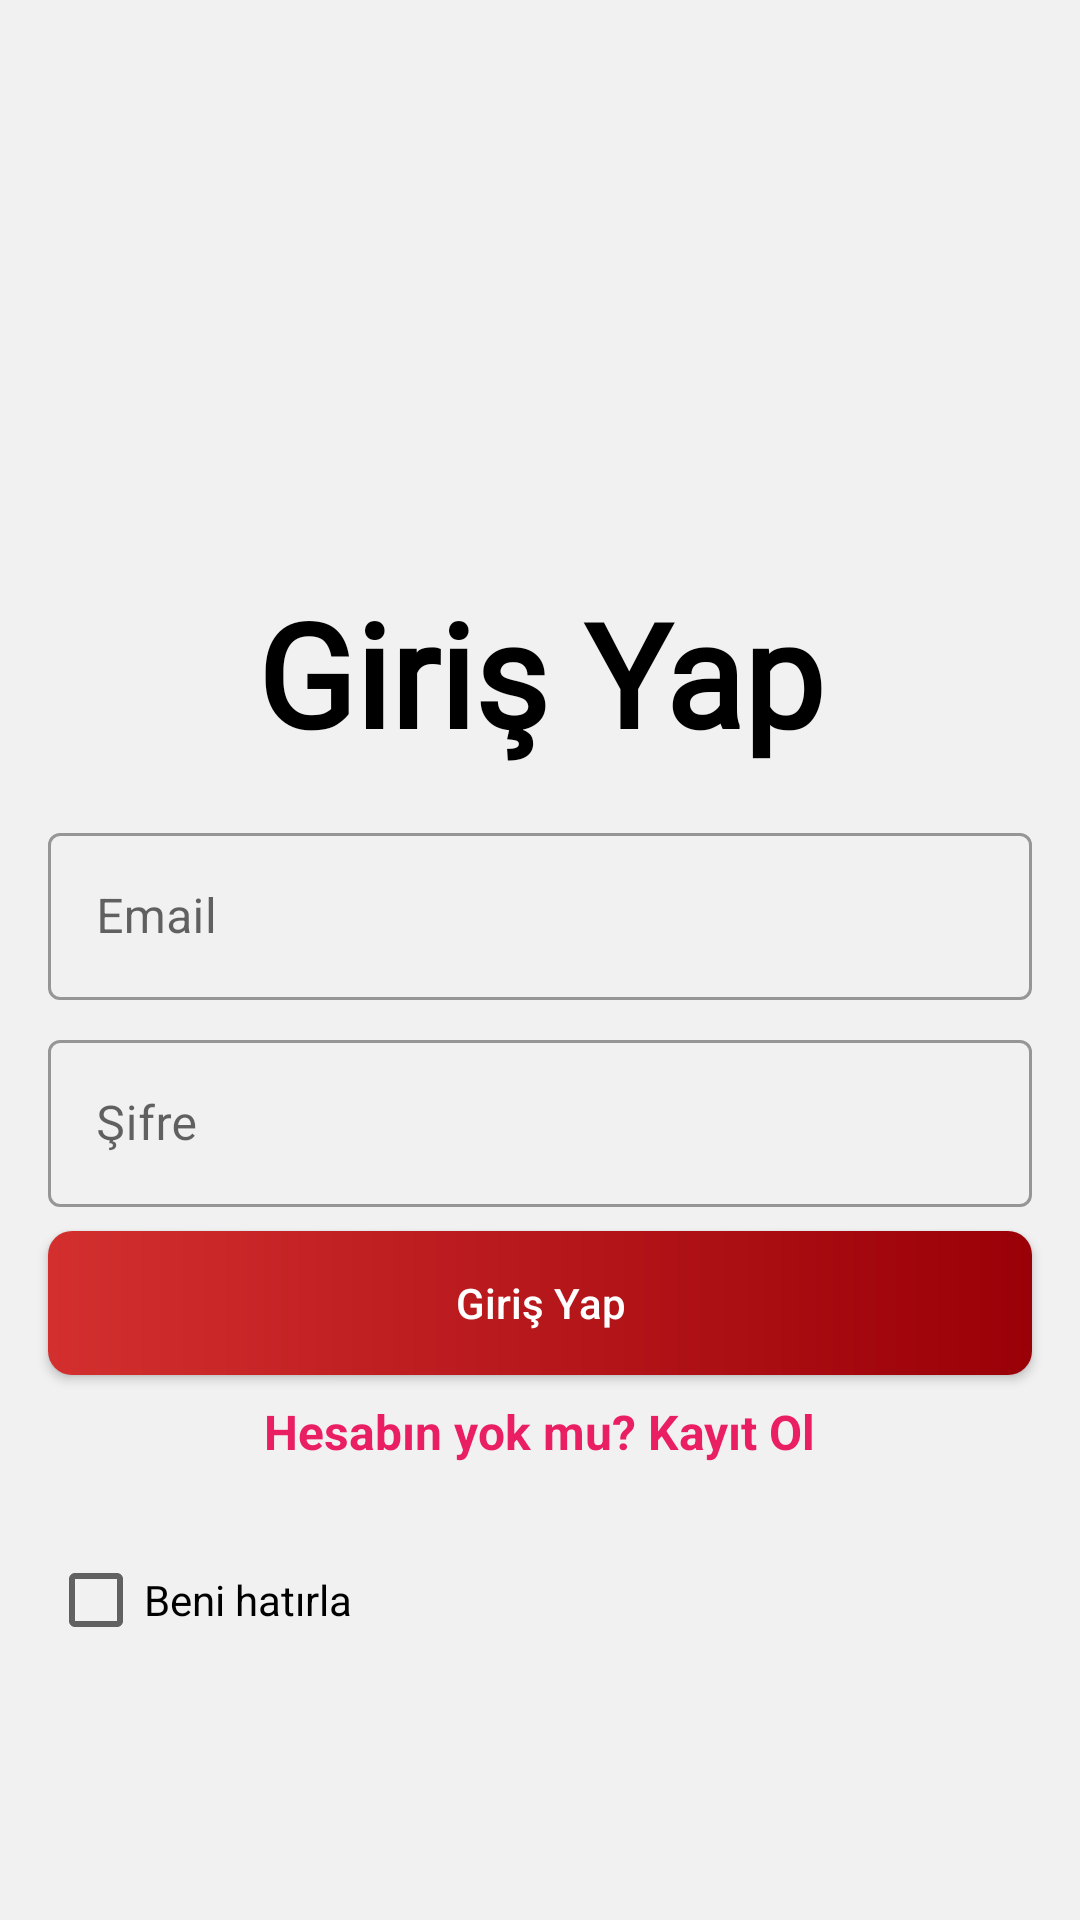

Reconstruct the res/layout file that produces this screen, plus the resources it refers to.
<!-- AndroidManifest.xml: application theme Theme.Notebook -->
<!-- res/layout/fragment_login.xml -->
<?xml version="1.0" encoding="utf-8"?>
<androidx.constraintlayout.widget.ConstraintLayout xmlns:android="http://schemas.android.com/apk/res/android"
    xmlns:tools="http://schemas.android.com/tools"
    android:layout_width="match_parent"
    android:layout_height="match_parent"
    xmlns:app="http://schemas.android.com/apk/res-auto"
    tools:context=".fragments.LoginFragment"
    android:background="@color/background_white"
    android:orientation="vertical">

    <ImageView
        android:id="@+id/imageView"
        android:layout_width="128dp"
        android:layout_height="128dp"
        android:layout_marginTop="28dp"
        android:src="@drawable/login_resigter"
        app:layout_constraintTop_toTopOf="parent"
        app:layout_constraintStart_toStartOf="parent"
        app:layout_constraintEnd_toEndOf="parent"/>

    <TextView
        android:id="@+id/textViewNote"
        android:layout_width="wrap_content"
        android:layout_height="wrap_content"
        android:layout_marginTop="36dp"
        android:fontFamily="@font/baloo_paaji"
        android:text="Giriş Yap"
        android:textSize="48sp"
        android:textColor="@color/black"
        android:textStyle="bold"
        app:layout_constraintEnd_toEndOf="parent"
        app:layout_constraintStart_toStartOf="parent"
        app:layout_constraintTop_toBottomOf="@id/imageView" />

    <com.google.android.material.textfield.TextInputLayout
        android:id="@+id/textInputLayoutEmail"
        android:layout_width="match_parent"
        android:layout_height="wrap_content"
        app:layout_constraintTop_toBottomOf="@id/textViewNote"
        app:layout_constraintStart_toStartOf="parent"
        app:layout_constraintEnd_toEndOf="parent"
        android:layout_marginTop="16dp"
        android:layout_marginStart="16dp"
        android:layout_marginEnd="16dp"
        android:hint="Email"
        style="@style/Widget.MaterialComponents.TextInputLayout.OutlinedBox">

        <com.google.android.material.textfield.TextInputEditText
            android:id="@+id/editTextEmail"
            android:layout_width="match_parent"
            android:layout_height="wrap_content">

        </com.google.android.material.textfield.TextInputEditText>
    </com.google.android.material.textfield.TextInputLayout>

    <com.google.android.material.textfield.TextInputLayout
        android:id="@+id/textInputLayoutPassword"
        android:layout_width="match_parent"
        android:layout_height="wrap_content"
        app:layout_constraintTop_toBottomOf="@id/textInputLayoutEmail"
        app:layout_constraintStart_toStartOf="parent"
        app:layout_constraintEnd_toEndOf="parent"
        android:layout_marginTop="8dp"
        android:layout_marginStart="16dp"
        android:layout_marginEnd="16dp"
        android:hint="Şifre"
        style="@style/Widget.MaterialComponents.TextInputLayout.OutlinedBox">

        <com.google.android.material.textfield.TextInputEditText
            android:id="@+id/editTextPassword"
            android:layout_width="match_parent"
            android:layout_height="wrap_content">

        </com.google.android.material.textfield.TextInputEditText>
    </com.google.android.material.textfield.TextInputLayout>

    <CheckBox
        android:id="@+id/checkbox"
        android:layout_width="wrap_content"
        android:layout_height="wrap_content"
        android:text="Beni hatırla"
        app:layout_constraintTop_toBottomOf="@id/textViewRegister"
        android:layout_marginTop="8dp"
        app:layout_constraintStart_toStartOf="parent"
        android:layout_marginStart="16dp"/>

    <androidx.appcompat.widget.AppCompatButton
        android:id="@+id/buttonLogin"
        android:layout_width="match_parent"
        android:layout_height="wrap_content"
        android:layout_marginTop="8dp"
        android:text="Giriş Yap"
        android:layout_marginStart="16dp"
        android:layout_marginEnd="16dp"
        android:textColor="#fff"
        android:textAllCaps="false"
        android:background="@drawable/custom_button"
        app:layout_constraintTop_toBottomOf="@id/textInputLayoutPassword"
        app:layout_constraintStart_toStartOf="parent"
        app:layout_constraintEnd_toEndOf="parent"/>

    <TextView
        android:id="@+id/textViewRegister"
        android:layout_width="wrap_content"
        android:layout_height="35dp"
        android:text="Hesabın yok mu? Kayıt Ol"
        android:layout_marginTop="8dp"
        app:layout_constraintStart_toStartOf="parent"
        app:layout_constraintEnd_toEndOf="parent"
        android:textColor="#E91E63"
        android:textSize="16sp"
        android:textStyle="bold"
        app:layout_constraintTop_toBottomOf="@id/buttonLogin"/>


</androidx.constraintlayout.widget.ConstraintLayout>
<!-- resources referenced by this layout -->
<resources>
  <color name="background_white">#F1F1F1</color>
  <color name="black">#FF000000</color>
  <!-- drawable custom_button (drawable) -->
  <?xml version="1.0" encoding="utf-8"?>
  <shape xmlns:android="http://schemas.android.com/apk/res/android">
  
      <gradient android:startColor="@color/colorPrimary"
          android:endColor="@color/colorPrimaryDark"/>
      <corners android:radius="8dp"/>
  </shape>
  <style name="Theme.Notebook" parent="Theme.MaterialComponents.Light.NoActionBar">
          <item name="colorPrimary">@color/colorPrimary</item>
          <item name="colorPrimaryVariant">@color/colorPrimary</item>
          <item name="colorOnPrimary">@color/white</item>
          <item name="android:forceDarkAllowed" tools:targetApi="q"> false </item>
          <item name="android:statusBarColor" tools:targetApi="l">@color/colorPrimaryDark</item>
  
  
      </style>
  <color name="colorPrimary">#d32f2f</color>
  <color name="colorPrimaryDark">#9a0007</color>
  <color name="white">#FFFFFFFF</color>
</resources>
